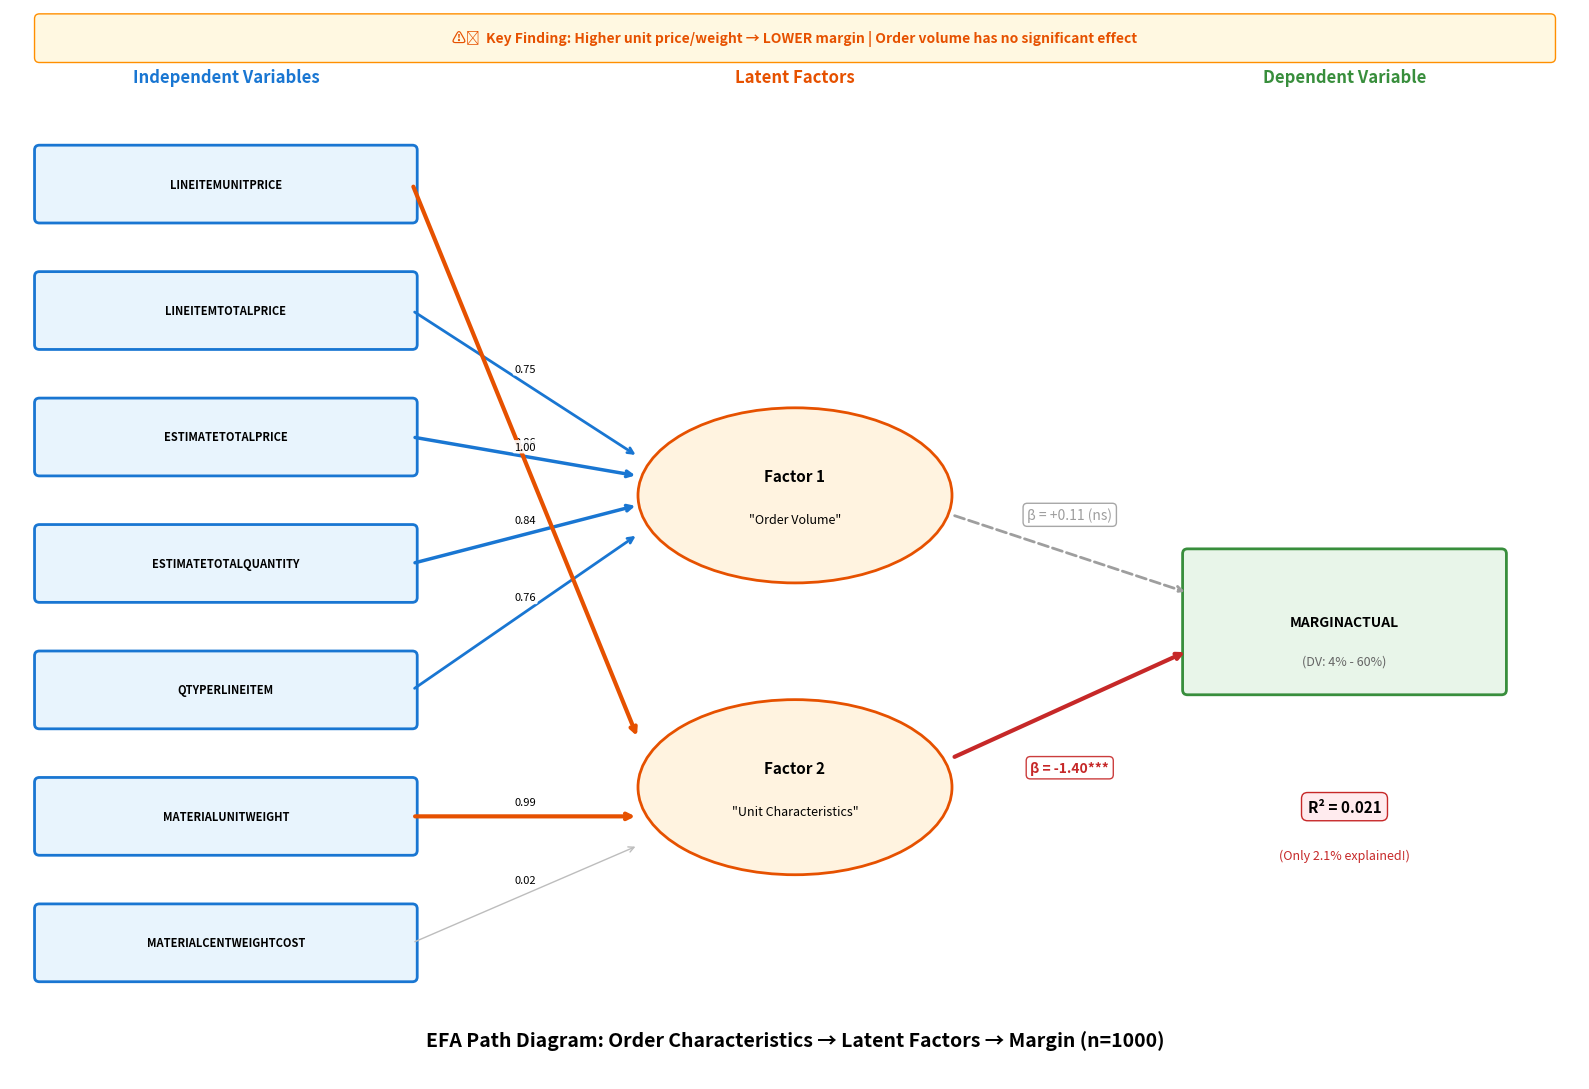

This chart was generated by the following Python code:
"""
Path Diagram: IVs → Factors → DV
Updated for the 1000-record dataset results
"""
import os

import matplotlib
matplotlib.use('Agg')

import matplotlib.pyplot as plt
import matplotlib.patches as mpatches
from matplotlib.patches import FancyBboxPatch

fig, ax = plt.subplots(1, 1, figsize=(16, 11))
ax.set_xlim(0, 16)
ax.set_ylim(0, 11)
ax.axis('off')

# Colors
iv_color = '#E8F4FD'
factor_color = '#FFF3E0'
dv_color = '#E8F5E9'
sig_arrow = '#C62828'  # Red for significant negative
nonsig_arrow = '#9E9E9E'

# =============================================================================
# Draw IVs (rectangles on the left)
# =============================================================================
ivs = [
    ('LINEITEMUNITPRICE', 9.2),
    ('LINEITEMTOTALPRICE', 7.9),
    ('ESTIMATETOTALPRICE', 6.6),
    ('ESTIMATETOTALQUANTITY', 5.3),
    ('QTYPERLINEITEM', 4.0),
    ('MATERIALUNITWEIGHT', 2.7),
    ('MATERIALCENTWEIGHTCOST', 1.4),
]

for iv_name, y_pos in ivs:
    box = FancyBboxPatch((0.3, y_pos - 0.35), 3.8, 0.7,
                          boxstyle="round,pad=0.05",
                          facecolor=iv_color, edgecolor='#1976D2', linewidth=2)
    ax.add_patch(box)
    ax.text(2.2, y_pos, iv_name, ha='center', va='center', fontsize=8, fontweight='bold')

# =============================================================================
# Draw Factors (ellipses in the middle)
# =============================================================================
factor1_y = 6.0  # Order Volume
factor2_y = 3.0  # Unit Characteristics

# Factor 1 ellipse
ellipse1 = mpatches.Ellipse((8, factor1_y), 3.2, 1.8,
                             facecolor=factor_color, edgecolor='#E65100', linewidth=2)
ax.add_patch(ellipse1)
ax.text(8, factor1_y + 0.2, 'Factor 1', ha='center', va='center', fontsize=11, fontweight='bold')
ax.text(8, factor1_y - 0.25, '"Order Volume"', ha='center', va='center', fontsize=9, style='italic')

# Factor 2 ellipse
ellipse2 = mpatches.Ellipse((8, factor2_y), 3.2, 1.8,
                             facecolor=factor_color, edgecolor='#E65100', linewidth=2)
ax.add_patch(ellipse2)
ax.text(8, factor2_y + 0.2, 'Factor 2', ha='center', va='center', fontsize=11, fontweight='bold')
ax.text(8, factor2_y - 0.25, '"Unit Characteristics"', ha='center', va='center', fontsize=9, style='italic')

# =============================================================================
# Draw DV (rectangle on the right)
# =============================================================================
dv_box = FancyBboxPatch((12, 4.0), 3.2, 1.4,
                         boxstyle="round,pad=0.05",
                         facecolor=dv_color, edgecolor='#388E3C', linewidth=2)
ax.add_patch(dv_box)
ax.text(13.6, 4.7, 'MARGINACTUAL', ha='center', va='center', fontsize=10, fontweight='bold')
ax.text(13.6, 4.3, '(DV: 4% - 60%)', ha='center', va='center', fontsize=9, color='#666')

# =============================================================================
# Draw arrows: IVs → Factors (with loadings)
# =============================================================================
def draw_arrow(start, end, label, color='#333', linewidth=2, label_offset=(0, 0.15)):
    ax.annotate('', xy=end, xytext=start,
                arrowprops=dict(arrowstyle='->', color=color, lw=linewidth))
    mid_x = (start[0] + end[0]) / 2 + label_offset[0]
    mid_y = (start[1] + end[1]) / 2 + label_offset[1]
    ax.text(mid_x, mid_y, label, fontsize=8, ha='center', va='center',
            bbox=dict(boxstyle='round,pad=0.15', facecolor='white', edgecolor='none', alpha=0.9))

# Factor 1 (Order Volume) loadings - totals and quantities
draw_arrow((4.1, 7.9), (6.4, factor1_y + 0.4), '0.75', color='#1976D2', linewidth=2)  # LINEITEMTOTALPRICE
draw_arrow((4.1, 6.6), (6.4, factor1_y + 0.2), '0.86', color='#1976D2', linewidth=2.5)  # ESTIMATETOTALPRICE
draw_arrow((4.1, 5.3), (6.4, factor1_y - 0.1), '0.84', color='#1976D2', linewidth=2.5)  # ESTIMATETOTALQUANTITY
draw_arrow((4.1, 4.0), (6.4, factor1_y - 0.4), '0.76', color='#1976D2', linewidth=2)  # QTYPERLINEITEM

# Factor 2 (Unit Characteristics) loadings - unit price and weight
draw_arrow((4.1, 9.2), (6.4, factor2_y + 0.5), '1.00', color='#E65100', linewidth=3)  # LINEITEMUNITPRICE
draw_arrow((4.1, 2.7), (6.4, factor2_y - 0.3), '0.99', color='#E65100', linewidth=3)  # MATERIALUNITWEIGHT

# Weak/no loading - MATERIALCENTWEIGHTCOST
draw_arrow((4.1, 1.4), (6.4, factor2_y - 0.6), '0.02', color='#BDBDBD', linewidth=1)

# =============================================================================
# Draw arrows: Factors → DV (with regression coefficients)
# =============================================================================
# Factor 1 → DV (NOT significant)
ax.annotate('', xy=(12, 5.0), xytext=(9.6, factor1_y - 0.2),
            arrowprops=dict(arrowstyle='->', color=nonsig_arrow, lw=2, linestyle='dashed'))
ax.text(10.8, 5.8, 'β = +0.11 (ns)', fontsize=10, ha='center', va='center',
        color=nonsig_arrow,
        bbox=dict(boxstyle='round,pad=0.3', facecolor='white', edgecolor=nonsig_arrow, alpha=0.9))

# Factor 2 → DV (SIGNIFICANT - negative!)
ax.annotate('', xy=(12, 4.4), xytext=(9.6, factor2_y + 0.3),
            arrowprops=dict(arrowstyle='->', color=sig_arrow, lw=3))
ax.text(10.8, 3.2, 'β = -1.40***', fontsize=10, ha='center', va='center', fontweight='bold',
        color=sig_arrow,
        bbox=dict(boxstyle='round,pad=0.3', facecolor='white', edgecolor=sig_arrow, alpha=0.9))

# =============================================================================
# Labels and annotations
# =============================================================================
ax.text(2.2, 10.3, 'Independent Variables', ha='center', va='center',
        fontsize=12, fontweight='bold', color='#1976D2')
ax.text(8, 10.3, 'Latent Factors', ha='center', va='center',
        fontsize=12, fontweight='bold', color='#E65100')
ax.text(13.6, 10.3, 'Dependent Variable', ha='center', va='center',
        fontsize=12, fontweight='bold', color='#388E3C')

# R-squared annotation (low!)
ax.text(13.6, 2.8, 'R² = 0.021', ha='center', va='center', fontsize=11, fontweight='bold',
        bbox=dict(boxstyle='round,pad=0.4', facecolor='#FFEBEE', edgecolor='#C62828'))
ax.text(13.6, 2.3, '(Only 2.1% explained!)', ha='center', va='center', fontsize=9, color='#C62828')

# Title
ax.text(8, 0.4, 'EFA Path Diagram: Order Characteristics → Latent Factors → Margin (n=1000)',
        ha='center', va='center', fontsize=14, fontweight='bold')

# Key finding box
finding_box = FancyBboxPatch((0.3, 10.5), 15.4, 0.4,
                              boxstyle="round,pad=0.05",
                              facecolor='#FFF8E1', edgecolor='#FF8F00', linewidth=1)
ax.add_patch(finding_box)
ax.text(8, 10.7, '⚠️  Key Finding: Higher unit price/weight → LOWER margin | Order volume has no significant effect',
        ha='center', va='center', fontsize=10, fontweight='bold', color='#E65100')

plt.tight_layout()
os.makedirs('outputs', exist_ok=True)
plt.savefig('outputs/path_diagram.png', dpi=150, bbox_inches='tight', facecolor='white')
print("Path diagram saved to: outputs/path_diagram.png")
